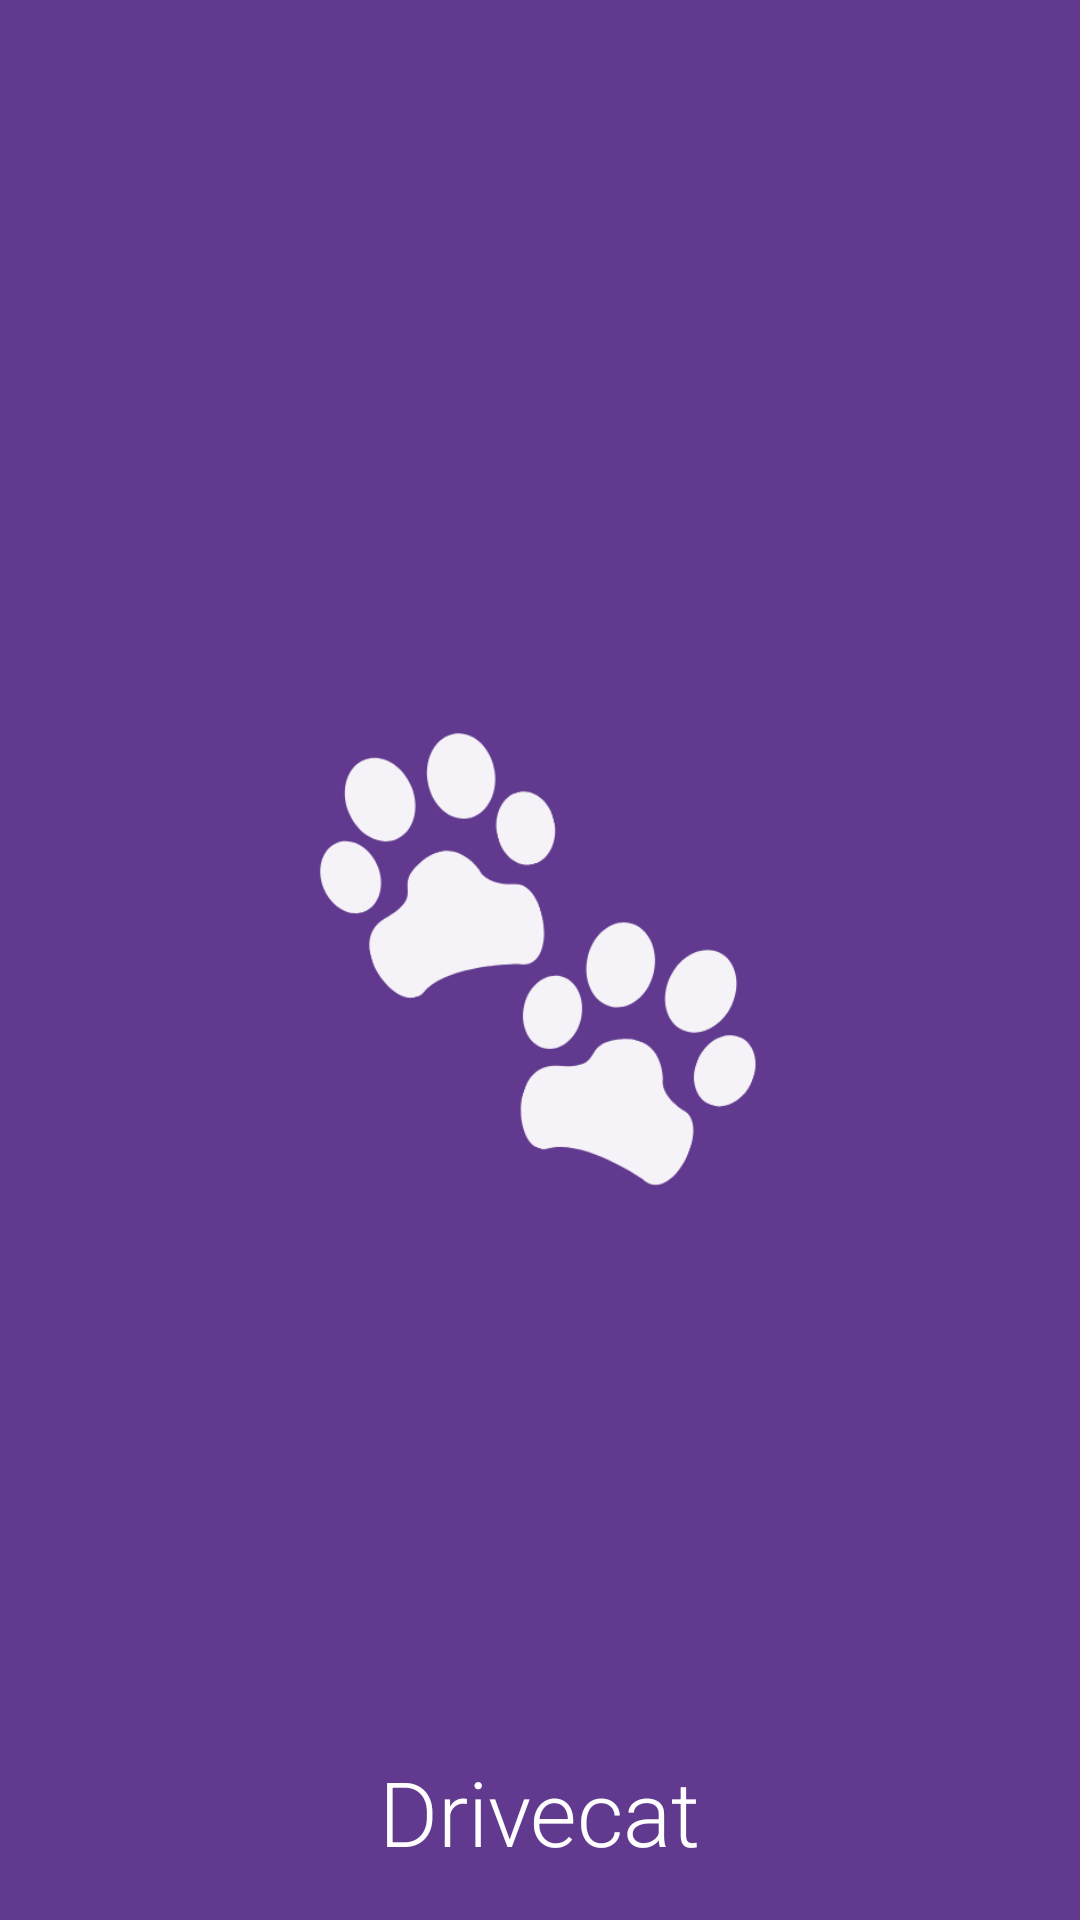

Layout XML and referenced resources for this Android screen:
<!-- AndroidManifest.xml: application theme Theme.Drivecat -->
<!-- res/layout/splash_screen.xml -->
<?xml version="1.0" encoding="utf-8"?>
<RelativeLayout xmlns:android="http://schemas.android.com/apk/res/android"
    android:layout_width="match_parent"
    android:layout_height="match_parent"
    android:background="@color/primario1">

    <ImageView
        android:id="@+id/imageView"
        android:layout_width="190dp"
        android:layout_height="190dp"
        android:layout_centerHorizontal="true"
        android:layout_centerVertical="true"
        android:src="@drawable/splash" />

    <TextView
        android:layout_width="wrap_content"
        android:layout_height="wrap_content"
        android:layout_alignParentBottom="true"
        android:layout_centerHorizontal="true"
        android:layout_marginBottom="16dp"
        android:text="Drivecat"
        android:textColor="@color/white"
        android:textSize="30sp"
        android:fontFamily="sans-serif-light" />

</RelativeLayout>
<!-- resources referenced by this layout -->
<resources>
  <color name="primario1">#61398F</color>
  <color name="white">#FFFFFFFF</color>
  <!-- drawable splash: png bitmap (drawable, 21136 bytes) -->
  <style name="Theme.Drivecat" parent="Base.Theme.Drivecat" />
  <style name="Base.Theme.Drivecat" parent="Theme.Material3.DayNight.NoActionBar">
          
          
      </style>
</resources>
